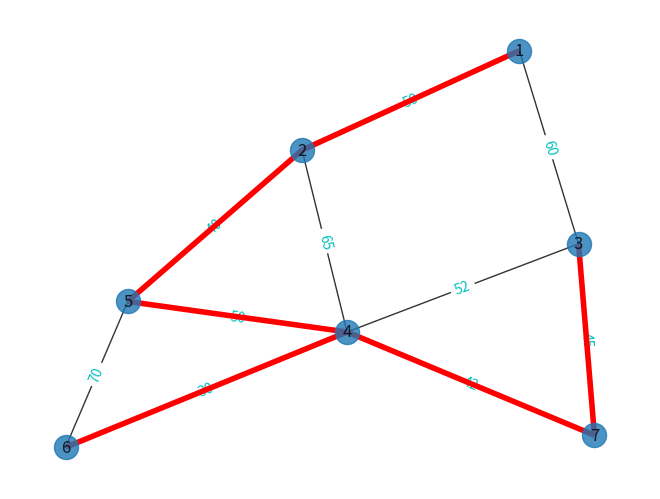

Here is the Python script that generated this plot:
# networkX_E4.py
# Demo of minimum spanning tree(MST) with NetworkX
# Copyright 2021 YouCans, XUPT
# Crated：2021-05-21

import matplotlib.pyplot as plt  # 导入 Matplotlib 工具包
import networkx as nx  # 导入 NetworkX 工具包

G = nx.Graph()  # 创建：空的 无向图
G.add_weighted_edges_from([(1, 2, 50), (1, 3, 60), (2, 4, 65), (2, 5, 40), (3, 4, 52),
                           (3, 7, 45), (4, 5, 50), (4, 6, 30), (4, 7, 42),
                           (5, 6, 70)])  # 向图中添加多条赋权边: (node1,node2,weight)

T = nx.minimum_spanning_tree(G)  # 返回包括最小生成树的图




pos=nx.spring_layout(G);
nx.draw(G, pos, with_labels=True, alpha=0.8)  # 绘制无向图
labels = nx.get_edge_attributes(G, 'weight')  # YouCans, XUPT
nx.draw_networkx_edge_labels(G, pos, edge_labels=labels, font_color='c')  # 显示边的权值
nx.draw_networkx_edges(G, pos, edgelist=T.edges, edge_color='r', width=4)  # 设置指定边的颜色

plt.show()
